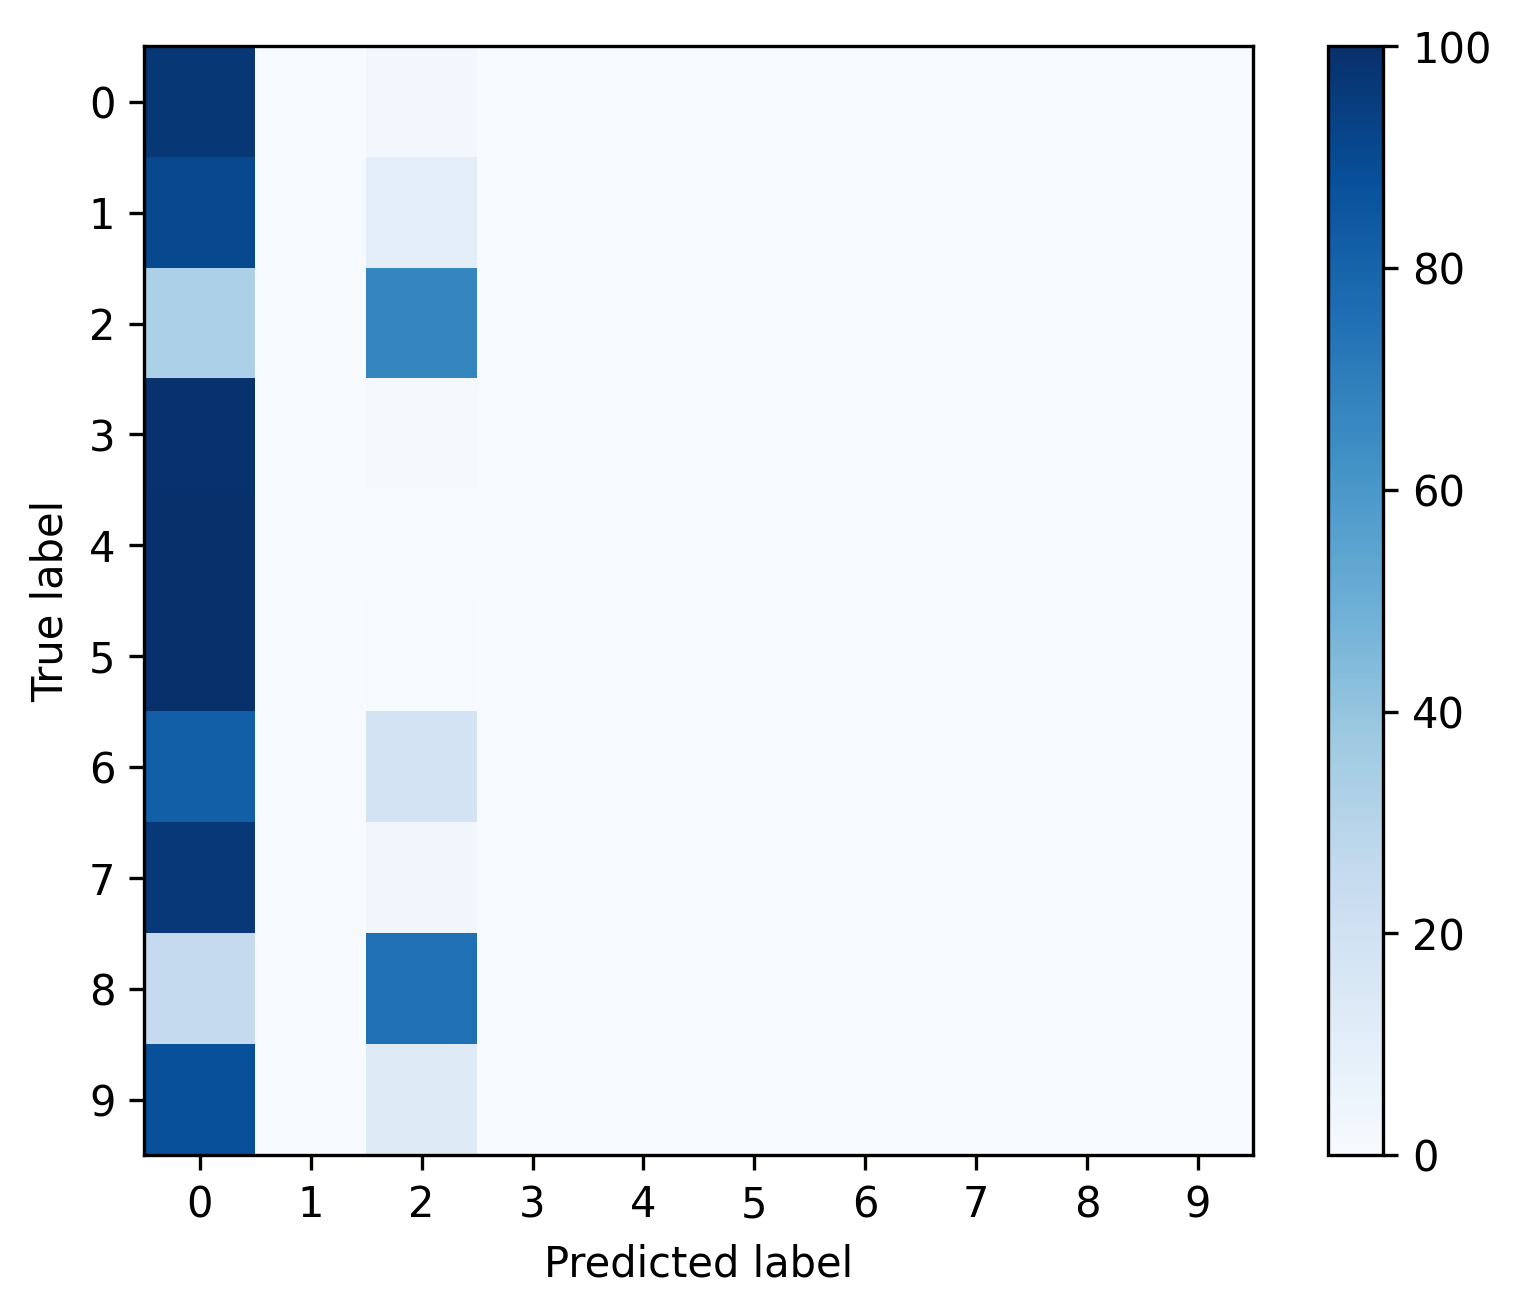

The data file committed next to this chart (first rows):
, 0, 1, 2, 3, 4, 5, 6, 7, 8, 9
0, 0.9709, 0.0, 0.02914, 0.0, 0.0, 0.0, 0.0, 0.0, 0.0, 0.0
1, 0.905, 0.0, 0.09499, 0.0, 0.0, 0.0, 0.0, 0.0, 0.0, 0.0
2, 0.331, 0.0, 0.669, 0.0, 0.0, 0.0, 0.0, 0.0, 0.0, 0.0
3, 0.9904, 0.0, 0.00957, 0.0, 0.0, 0.0, 0.0, 0.0, 0.0, 0.0
4, 1.0, 0.0, 0.0, 0.0, 0.0, 0.0, 0.0, 0.0, 0.0, 0.0
5, 0.9959, 0.0, 0.004149, 0.0, 0.0, 0.0, 0.0, 0.0, 0.0, 0.0
6, 0.8182, 0.0, 0.1818, 0.0, 0.0, 0.0, 0.0, 0.0, 0.0, 0.0
7, 0.9665, 0.0, 0.03353, 0.0, 0.0, 0.0, 0.0, 0.0, 0.0, 0.0
8, 0.25, 0.0, 0.75, 0.0, 0.0, 0.0, 0.0, 0.0, 0.0, 0.0
9, 0.8772, 0.0, 0.1228, 0.0, 0.0, 0.0, 0.0, 0.0, 0.0, 0.0
